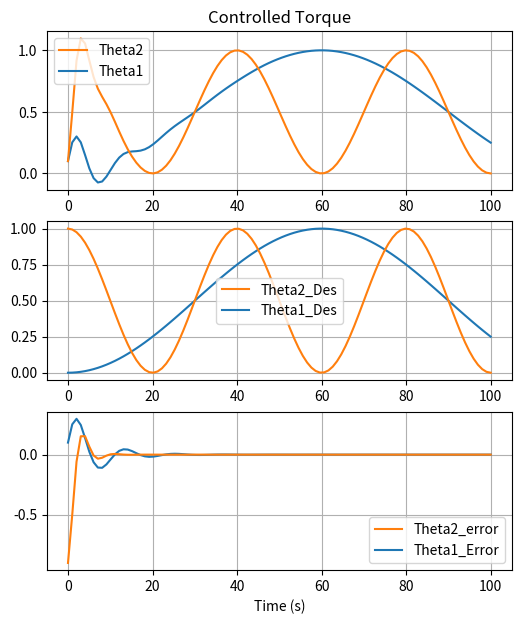

This chart was generated by the following Python code:
import numpy as np
from scipy.integrate import odeint
import matplotlib.pyplot as plt


m1 = 5
m2 = 5
L1 = 1
L2 = 1
l1 = L1/2
l2 = L2/2
g = 9.81

Iyy1, Iyy2 = 10,10
Izz, Ixx2 = 10,10
Kp, Kd = np.array([[10,0],[0,10]]) , np.array([[10,0],[0,10]])
lamda = 0.1
t = np.linspace(0,100, 100)

def equ1(q, t, Kp,Kd):
    t1, t2, t1d, t2d = q
    # the controlling variables Part 1
    #T = -Kp*np.array([[phi], [theta]])-Kd*np.array([[phidot], [thetadot]])

    # the first equation
    dq1dt = np.array([[t1d], [t2d]])
    q1 = np.array([[t1], [t2]])
    # the matricies
    M11 = m1*l1**2 + m2*(L1+l2*np.cos(t2))**2+ Iyy1+Iyy2*np.cos(t2)**2 + Ixx2*np.sin(t2)**2
    M12 = 0
    M21 = 0
    M22 = m2*l2**2 + Izz
    M = np.array([[M11, M12], [M21, M22]])

    C11 = -m2*(L1+l2*np.cos(t2))*l2*np.sin(t2)*t2d + (Ixx2-Iyy2)*np.sin(t2)*np.cos(t2)*t2d
    C12 = -m2*(L1+l2*np.cos(t2))*l2*np.sin(t2)*t1d+ (Ixx2-Iyy2)*np.sin(t2)*np.cos(t2)*t1d
    C21 = m2*(L1+l2*np.cos(t2))*l2*np.sin(t2)*t1d+ (Iyy2-Ixx2)*np.sin(t2)*np.cos(t2)*t1d
    C22 = 0
    C = np.array([[C11, C12], [C21, C22]])

    G = np.array([[0], [m2*g*L2*np.cos(t2)]])
    # Desired Path variables
    t1_des = 0.5*(1-np.cos(np.pi*t/60))
    t2_des = 0.5*(1+np.cos(np.pi*t/20))
    qDes = np.array([[t1_des], [t2_des]])
    t1d_des = 0.5*np.sin(np.pi*t/60)*np.pi/60
    t2d_des = -0.5*np.sin(np.pi*t/20)*np.pi/20
    qdDes = np.array([[t1d_des], [t2d_des]])
    t1dd_des = 0.5*np.cos(np.pi*t/60)*(np.pi/60)**2
    t2dd_des = -0.5*np.cos(np.pi*t/20)*(np.pi/20)**2
    qddDes = np.array([[t1dd_des], [t2dd_des]])

    qtilda = np.array([[t1-t1_des], [t2-t2_des]])
    qdtilda = np.array([[t1d-t1d_des], [t2d-t2d_des]])

    S = qdtilda + lamda*qtilda
    qdr = qdDes - lamda * qtilda
    qddr = qddDes - lamda*qdtilda
    # the Controlling Variables Part 2
    T = np.matmul(M,qddDes) + np.matmul(C, qdDes)  + G - np.matmul(Kd, qdtilda) - np.matmul(Kp, qtilda)
    dq2dt = np.matmul(np.linalg.inv(M),T-np.matmul(C, dq1dt) - G)

    return dq1dt[0][0], dq1dt[1][0], dq2dt[0][0], dq2dt[1][0]

sol = odeint(equ1, [0.1, 0.1, 0.2, 0.2], t, args=(Kp,Kd))
dq2dt = np.zeros((len(t), 2))
for i in range(len(t)):
    out = equ1(sol[i,:], t[i],Kp,Kd)
    dq2dt[i,0], dq2dt[i,1] = out[2], out[3]


#plots
plt.figure(figsize=(6,7))
plt.subplot(3,1,1)
plt.title('Controlled Torque')
philine, = plt.plot(t, sol[:,0])
thetaline, = plt.plot(t, sol[:,1])
plt.grid()
plt.legend([thetaline, philine],
           ['Theta2', 'Theta1'])
plt.subplot(3,1,2)
t1_des = 0.5*(1-np.cos(np.pi*t/60))
t2_des = 0.5*(1+np.cos(np.pi*t/20))
phidotline, = plt.plot(t, t1_des)
thetadotline, = plt.plot(t, t2_des)
plt.legend([thetadotline, phidotline],
           ['Theta2_Des', 'Theta1_Des'])
plt.grid()
plt.subplot(3,1,3)

philine, = plt.plot(t, sol[:,0]-t1_des)
thetaline, = plt.plot(t, sol[:,1]-t2_des)
plt.grid()
plt.legend([thetaline, philine],
           ['Theta2_error', 'Theta1_Error'])
plt.xlabel('Time (s)')
#plt.savefig('Controlled Torque model.jpg')
plt.show()
